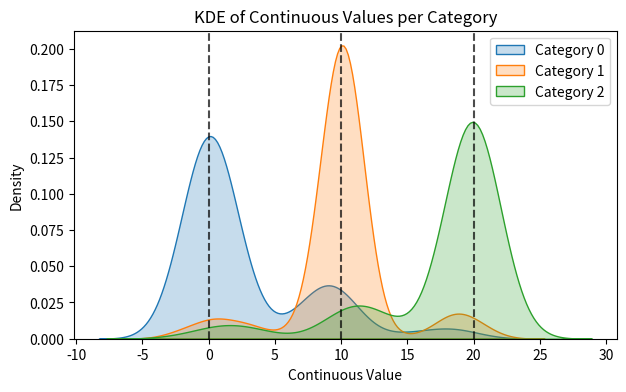
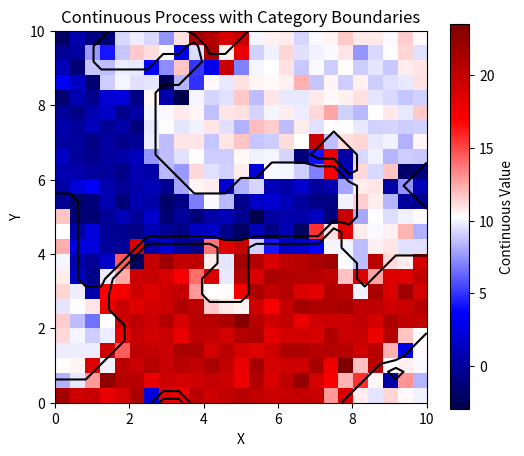

Python code for these plots, in order:
import matplotlib.pyplot as plt
import numpy as np
from scipy.spatial.distance import cdist
from scipy.ndimage import distance_transform_edt
import pandas as pd
import seaborn as sns

class CategoricalProcess:
    def __init__(self, grid_x, grid_y, n_cateogories, kernel_range, kernel_variance, seed=None):
        self.grid_x = grid_x
        self.grid_y = grid_y
        self.n_categories = n_cateogories
        self.kernel_range = kernel_range
        self.kernel_variance = kernel_variance
        self.locations = self._create_grid()
        self.boundary_distance = None
        self.categorical_process = None
        if seed is not None:
            np.random.seed(seed)
        
    def _create_grid(self):
        x = np.linspace(0, 10, self.grid_x)
        y = np.linspace(0, 10, self.grid_y)
        X, Y = np.meshgrid(x, y)
        self.X, self.Y = X, Y
        return np.column_stack([X.ravel(), Y.ravel()])
        
    def see_spatial_domain(self):
        if self.locations is None:
            self._create_grid()
        plt.scatter(self.locations[:, 0], self.locations[:, 1], c="#033762")
        plt.title("Spatial domain")
        plt.show()

    def _guassian_kernel(self):
        dists = cdist(self.locations, self.locations, metric="euclidean")
        return self.kernel_variance * np.exp(-0.5 * (dists / self.kernel_range)**2)
    
    def simulate(self):
        cov = self._guassian_kernel()
        gp_samples = np.random.multivariate_normal(mean = np.zeros(len(self.locations)), cov=cov, size=self.n_categories)
        stacked = np.stack(gp_samples, axis=-1)
        self.categorical_process = np.argmax(stacked, axis=-1).reshape(self.grid_x, self.grid_y)
        self._compute_boundary_distance()
        return self.categorical_process
    
    def _compute_boundary_distance(self):
        boundary_mask = np.zeros_like(self.categorical_process, dtype=bool)
        for i in range(self.categorical_process.shape[0] -1):
            for j in range(self.categorical_process.shape[1] - 1):
                if self.categorical_process[i, j] != self.categorical_process[i + 1, j] or self.categorical_process[i, j] != self.categorical_process[i, j + 1]:
                    boundary_mask[i, j] = True
        self.boundary_distance = distance_transform_edt(~boundary_mask)

    def see_categorical_process(self):
        fig, ax_cat = plt.subplots(figsize=(5, 5))
        cmap = plt.get_cmap('tab10', self.n_categories)
        ax_cat.imshow(self.categorical_process, cmap=cmap, interpolation='nearest')
        ax_cat.set_title("Categorical Process")
        ax_cat.axis('off')
        plt.colorbar(ax_cat.imshow(self.categorical_process, cmap=cmap, interpolation='nearest'), ax=ax_cat, ticks=np.arange(self.n_categories), label='Categories')
        plt.show()

class continuousProcess:
    def __init__(self, categorical_process: CategoricalProcess, mean_vector, range_vector, variance_vector, alpha = 1.0, blending_threshold=0.5):
        self.categorical_process = categorical_process
        self.mean_vector = mean_vector
        self.range_vector = range_vector
        self.variance_vector = variance_vector
        self.process_field = None
        self.alpha = alpha
        self.blending_threshold = blending_threshold
    
    def _kernel(self, range_val, var_val):
        locs = self.categorical_process.locations
        dists = cdist(locs, locs, metric="euclidean")
        return var_val * np.exp(-0.5 * (dists / range_val) ** 2)
    
    @staticmethod
    def _add_noise(value=0.001, std_dev=0.1, absolute=True):
        noise = np.random.normal(0, std_dev)
        if absolute:
            return np.abs(value + noise)
        else:
            return value + noise
    
    def simulate(self):
        categories = self.categorical_process.categorical_process.ravel()
        dists_to_boundary = self.categorical_process.boundary_distance.ravel()
        num_locations = len(categories)

        values = np.zeros(num_locations)

        for i in range(num_locations):
            cat = categories[i]
            base_mean = self.mean_vector[cat]
            base_var = self.variance_vector[cat]
            dist = dists_to_boundary[i]

            x_idx = i // self.categorical_process.grid_y
            y_idx = i % self.categorical_process.grid_y

            # Coordinates of the current point
            current_point = np.array([x_idx, y_idx])
            current_cat = categories[i]

            # Initialize search radius
            max_radius = 5  # Increase if necessary
            neighbor_cat = current_cat  # fallback in case no neighbor is found

            for r in range(1, max_radius + 1):
                # Get neighborhood window
                x_min = max(0, x_idx - r)
                x_max = min(self.categorical_process.grid_x, x_idx + r + 1)
                y_min = max(0, y_idx - r)
                y_max = min(self.categorical_process.grid_y, y_idx + r + 1)

                subgrid = self.categorical_process.categorical_process[x_min:x_max, y_min:y_max]
                for xx in range(x_min, x_max):
                    for yy in range(y_min, y_max):
                        if self.categorical_process.categorical_process[xx, yy] != current_cat:
                            neighbor_cat = self.categorical_process.categorical_process[xx, yy]
                            break
                    else:
                        continue
                    break

                if neighbor_cat != current_cat:
                    break  

            if dist < self.blending_threshold:
                neighbor_cats = [c for c in range(len(self.mean_vector)) if c != cat]
                #neighbor = neighbor_cats[0]
                
                neighbor_mean = self.mean_vector[neighbor_cat]
                neighbor_var = self.variance_vector[neighbor_cat]

                weight = np.exp(-self.alpha * (dist + self._add_noise()))

                blended_mean = (1 - weight) * base_mean + weight * neighbor_mean
                blended_var = (1 - weight) * base_var + weight * neighbor_var

                blended_var = base_var + weight * blended_var
                values[i] = np.random.normal(loc=blended_mean, scale=np.sqrt(blended_var))

                print("The weight is {}".format(weight))
                print("The base mean is {} and the blended mean is {}.".format
                      (base_mean, blended_mean))
                print("The base variance is {} and the blended variance is {}".format(base_var, blended_var))
            else:
                values[i] = np.random.normal(loc=base_mean, scale=np.sqrt(base_var))

        self.process_field = values.reshape(self.categorical_process.grid_x, self.categorical_process.grid_y)
        return self.process_field
    
    def see_dist_by_category(self):
        if self.process_field is None:
            raise ValueError("Process field not simulated yet. Call simulate() first.")
        df = pd.DataFrame({
            "Continuous Value": self.process_field.ravel(),
            "Category": self.categorical_process.categorical_process.ravel()
        })

        plt.figure(figsize=(7, 4))
        for cat in range(self.categorical_process.n_categories):
            subset = df[df["Category"] == cat]
            if not subset.empty:
                sns.kdeplot(subset["Continuous Value"], label=f"Category {cat}", fill=True)
                plt.axvline(self.mean_vector[cat], linestyle="dashed", color="black", alpha=0.7)

        plt.xlabel("Continuous Value")
        plt.ylabel("Density")
        plt.title("KDE of Continuous Values per Category")
        plt.legend()
        plt.show()
    
    def see_conditioned_continuous_process(self):
        if self.process_field is None:
            raise ValueError("Process field not simulated yet. Call simulate() first.")
        
        X = self.categorical_process.X
        Y = self.categorical_process.Y
        cats = self.categorical_process.categorical_process

        plt.figure(figsize=(6, 5))

        plt.imshow(self.process_field, extent=(0, 10, 0, 10), origin="lower",
                cmap="seismic", interpolation="nearest")
        
        plt.colorbar(label="Continuous Value")

        plt.contour(X, Y, cats, levels=np.arange(0.5, self.categorical_process.n_categories), 
                    colors="black", linewidths=1.5)

        plt.title("Continuous Process with Category Boundaries")
        plt.xlabel("X")
        plt.ylabel("Y")
        plt.show()

firstCatProcess = CategoricalProcess(grid_x=25, grid_y=25, n_cateogories=3, kernel_range=1.5, kernel_variance=0.5, seed=42)
#firstCatProcess.see_spatial_domain()
firstCatProcess.simulate()
#firstCatProcess.see_categorical_process()

firstContProcess = continuousProcess(categorical_process=firstCatProcess, mean_vector=[0, 10, 20], range_vector=[1.5, 1.5, 2.5], 
                                     variance_vector=[1.25, 1.25, 1.25], 
                                     alpha=1.5, blending_threshold=1)

firstContProcess.simulate()
firstContProcess.see_dist_by_category()
firstContProcess.see_conditioned_continuous_process()
